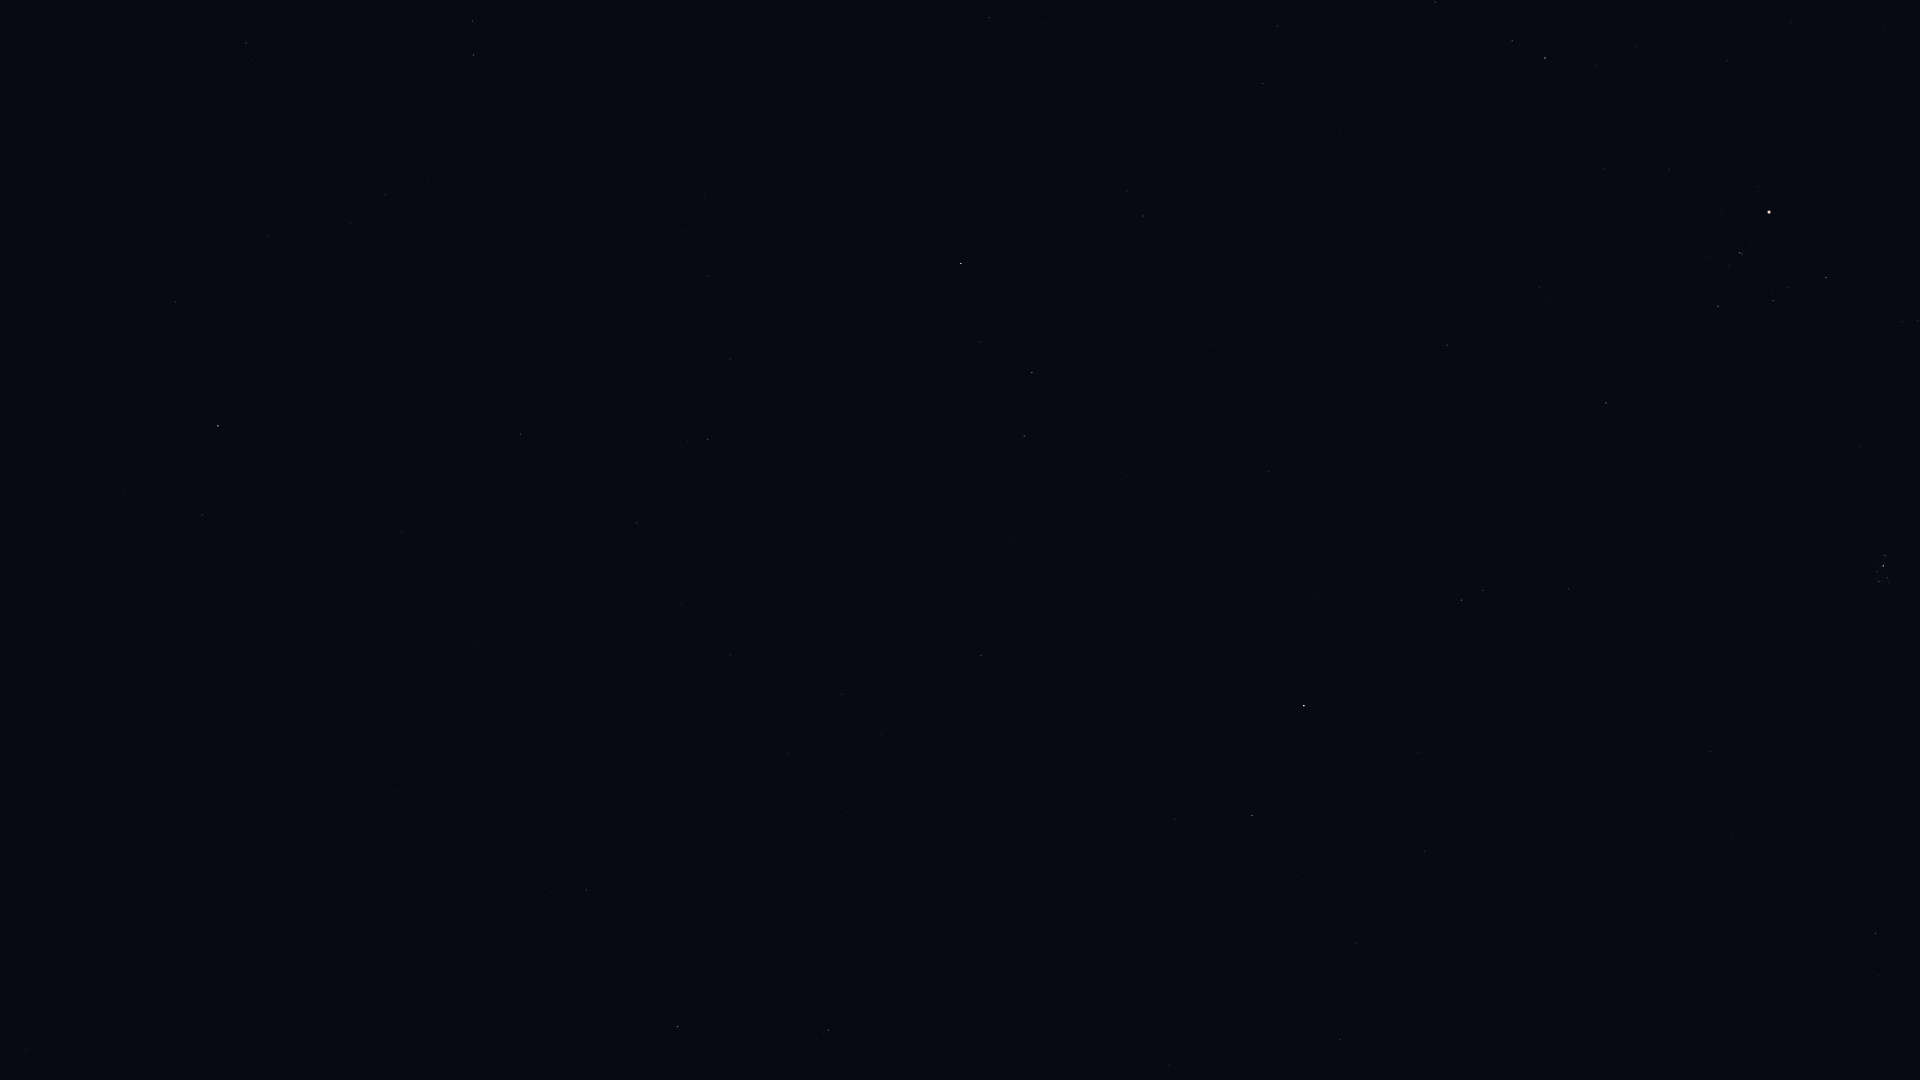

The table this chart was drawn from, first rows:
Star_ID, Name, X, Y
5054, Nenque, 9, 978
8645, Baten Kaitos, 828, 1030
9487, Alrescha, 1169, 1066
10826, Mira, 1060, 919
12093, HIP 12093, 1297, 877
12413, HIP 12413, 124, 493
12486, HIP 12486, 202, 515
12706, Kaffaljidhma, 1252, 816
12843, HIP 12843, 730, 655
12961, Koeia, 625, 614
13147, HIP 13147, 402, 532
13209, Bharani, 1875, 933
15474, Angetenar, 682, 604
13701, Azha, 981, 656
13847, Acamar, 218, 426
14135, Menkar, 1304, 706
13993, Ayeyarwady, 701, 554
14146, HIP 14146, 637, 523
14838, Botein, 1710, 752
14879, Dalim, 520, 434
15197, Zibal, 1014, 541
15510, HIP 15510, 175, 302
15578, Intan, 415, 358
15900, HIP 15900, 1461, 600
16537, Ran, 1024, 436
16611, HIP 16611, 731, 359
17378, Rana, 1032, 373
17489, Celaeno, 1883, 583
17499, Electra, 1879, 582
17531, Taygeta, 1889, 582
17573, Maia, 1887, 578
17579, Asterope, 1892, 579
17608, Merope, 1877, 572
17651, HIP 17651, 708, 276
17702, Alcyone, 1883, 566
17797, HIP 17797, 348, 192
17851, Pleione, 1887, 556
17874, HIP 17874, 385, 195
18543, Zaurak, 961, 264
18724, HIP 18724, 1606, 403
19587, Beid, 1143, 216
19747, HIP 19747, 246, 43
19849, Keid, 1127, 191
20205, Prima Hyadum, 1718, 306
20455, Secunda Hyadum, 1773, 301
21248, Beemim, 472, 21
20648, HIP 20648, 1788, 288
20889, Ain, 1826, 278
20894, Chamukuy, 1740, 253
21109, Hoggar, 1455, 160
21421, Aldebaran, 1769, 212
21444, HIP 21444, 1263, 84
21594, Sceptrum, 989, 18
22109, HIP 22109, 1277, 26
22449, Tabit, 1545, 58
22730, HIP 22730, 1436, 8
